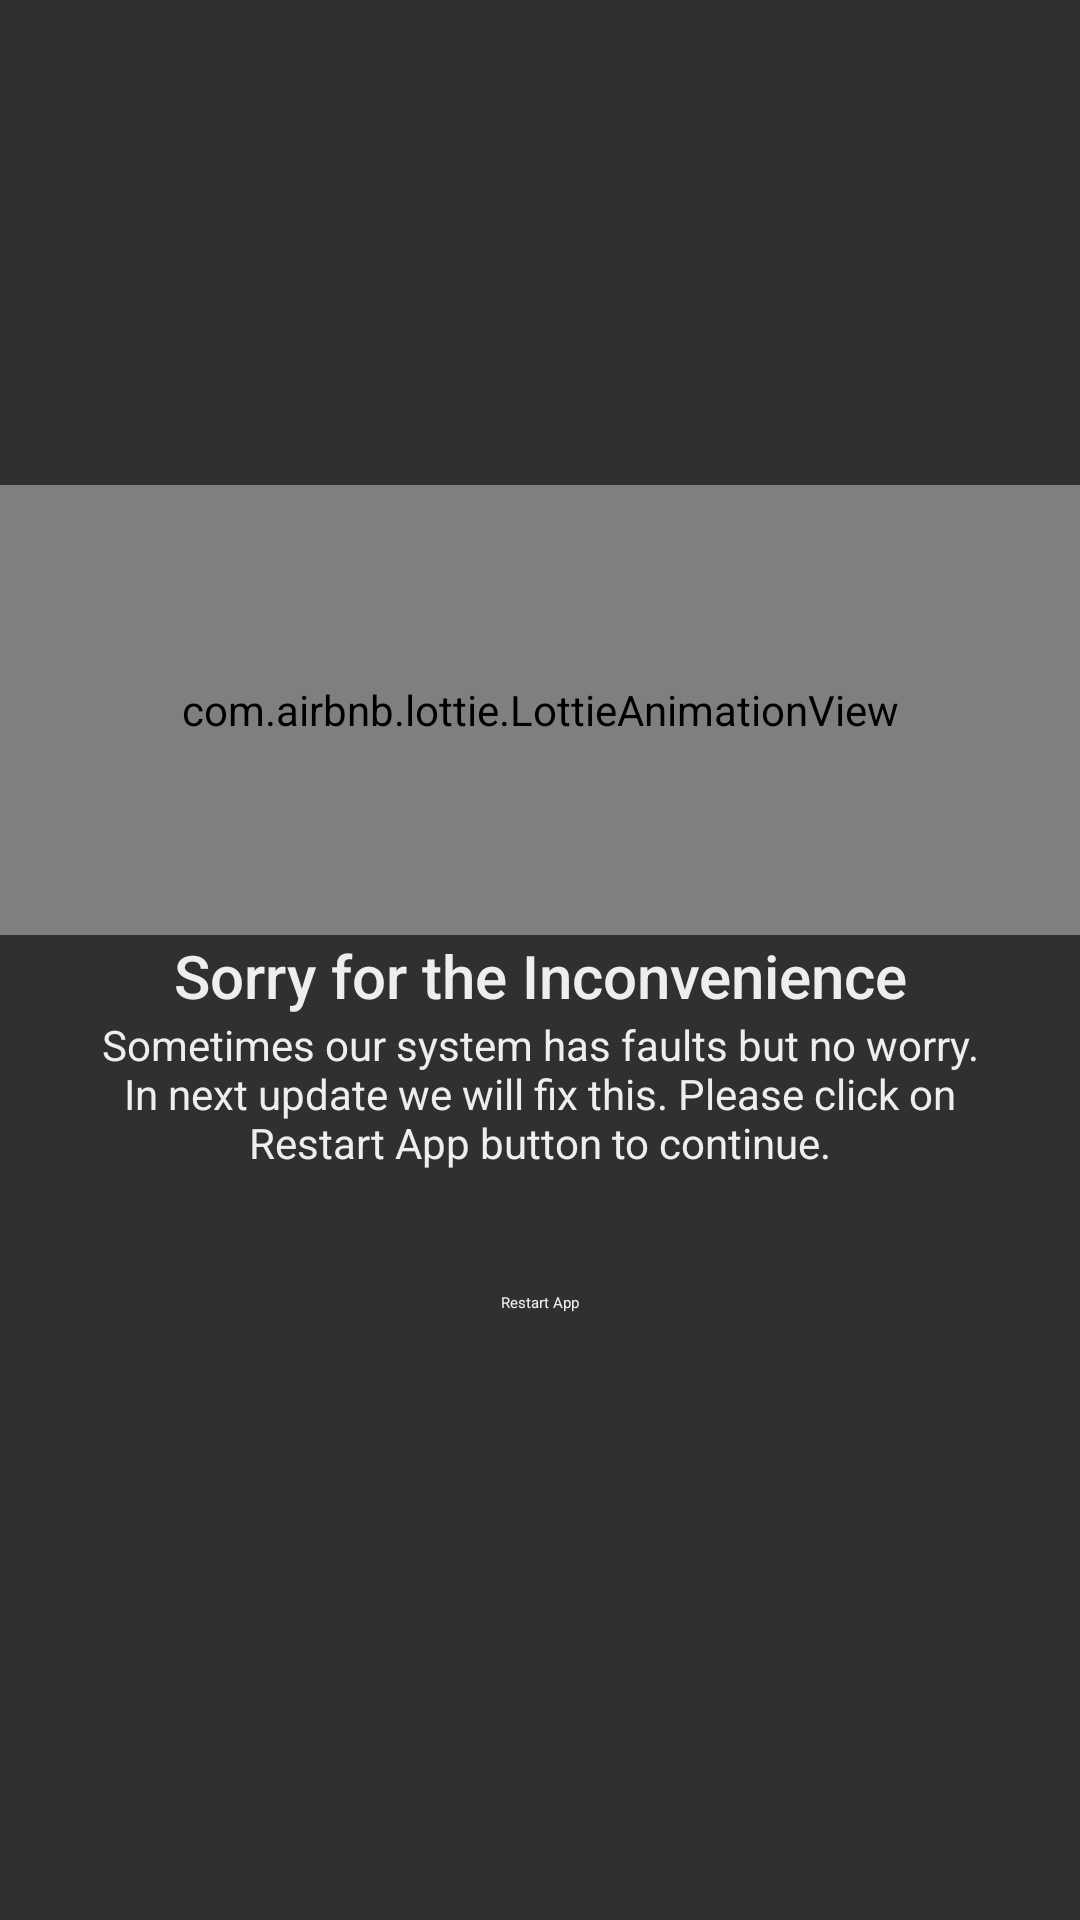

This screen was rendered from an Android layout file. Write that file and the resources it references.
<!-- AndroidManifest.xml: application theme Theme.LAMPA -->
<!-- res/layout/activity_crash.xml -->
<?xml version="1.0" encoding="utf-8"?>
<layout xmlns:android="http://schemas.android.com/apk/res/android"
    xmlns:app="http://schemas.android.com/apk/res-auto"
    xmlns:tools="http://schemas.android.com/tools">

    <data />

    <androidx.constraintlayout.widget.ConstraintLayout
        android:layout_width="match_parent"
        android:layout_height="match_parent"
        android:background="@drawable/welcome"
        tools:context=".CrashActivity">

        <ScrollView
            android:layout_width="match_parent"
            android:layout_height="wrap_content"
            app:layout_constraintBottom_toBottomOf="parent"
            app:layout_constraintEnd_toEndOf="parent"
            app:layout_constraintStart_toStartOf="parent"
            app:layout_constraintTop_toTopOf="parent">

            <androidx.constraintlayout.widget.ConstraintLayout
                android:layout_width="match_parent"
                android:layout_height="wrap_content">

                <com.airbnb.lottie.LottieAnimationView
                    android:id="@+id/lottieAnimation"
                    android:layout_width="match_parent"
                    android:layout_height="150dp"
                    app:layout_constraintEnd_toEndOf="parent"
                    app:layout_constraintStart_toStartOf="parent"
                    app:layout_constraintTop_toTopOf="parent"
                    app:lottie_autoPlay="true"
                    app:lottie_loop="true"
                    app:lottie_rawRes="@raw/warn_lottie" />

                <TextView
                    android:id="@+id/tvTitle"
                    style="@style/TextAppearance.AppCompat.Title"
                    android:layout_width="0dp"
                    android:layout_height="wrap_content"
                    android:layout_marginHorizontal="20dp"
                    android:gravity="center"
                    android:text="Sorry for the Inconvenience"
                    android:textColor="#eee"
                    app:layout_constraintEnd_toEndOf="parent"
                    app:layout_constraintStart_toStartOf="parent"
                    app:layout_constraintTop_toBottomOf="@+id/lottieAnimation" />

                <TextView
                    android:id="@+id/tvDescription"
                    android:layout_width="match_parent"
                    android:layout_height="wrap_content"
                    android:layout_gravity="center"
                    android:layout_marginHorizontal="30dp"
                    android:gravity="center"
                    android:text="Sometimes our system has faults but no worry. In next update we will fix this. Please click on Restart App button to continue."
                    android:textAlignment="center"
                    android:textColor="#eee"
                    app:layout_constraintEnd_toEndOf="parent"
                    app:layout_constraintStart_toStartOf="parent"
                    app:layout_constraintTop_toBottomOf="@+id/tvTitle" />

                <androidx.constraintlayout.widget.ConstraintLayout
                    android:layout_width="wrap_content"
                    android:layout_height="wrap_content"
                    android:layout_marginTop="20dp"
                    android:layout_marginBottom="20dp"
                    app:layout_constraintBottom_toBottomOf="parent"
                    app:layout_constraintEnd_toEndOf="parent"
                    app:layout_constraintStart_toStartOf="parent"
                    app:layout_constraintTop_toBottomOf="@+id/tvDescription">

                    <Button
                        android:id="@+id/btRestartApp"
                        style="@style/Widget.MaterialComponents.Button.OutlinedButton"
                        android:layout_width="wrap_content"
                        android:layout_height="wrap_content"
                        android:focusable="true"
                        android:padding="10dp"
                        android:text="Restart App"
                        android:textColor="#eee"
                        app:layout_constraintBottom_toBottomOf="parent"
                        app:layout_constraintStart_toStartOf="parent"
                        app:layout_constraintTop_toTopOf="parent" />

                    <Button
                        android:id="@+id/btShowErrorLogs"
                        style="@style/Widget.MaterialComponents.Button.OutlinedButton"
                        android:layout_width="wrap_content"
                        android:layout_height="wrap_content"
                        android:layout_marginStart="10dp"
                        android:focusable="true"
                        android:padding="10dp"
                        android:text="Show Logs"
                        android:textColor="#eee"
                        android:visibility="gone"
                        app:layout_constraintBottom_toBottomOf="parent"
                        app:layout_constraintEnd_toEndOf="parent"
                        app:layout_constraintStart_toEndOf="@id/btRestartApp"
                        app:layout_constraintTop_toTopOf="parent"
                        tools:visibility="visible" />
                </androidx.constraintlayout.widget.ConstraintLayout>
            </androidx.constraintlayout.widget.ConstraintLayout>
        </ScrollView>
    </androidx.constraintlayout.widget.ConstraintLayout>
</layout>
<!-- resources referenced by this layout -->
<resources>
  <!-- drawable welcome: png bitmap (drawable, 193977 bytes) -->
  <style name="Theme.LAMPA" parent="Theme.AppCompat">
          
          <item name="colorPrimary">@color/purple_500</item>
          <item name="colorPrimaryDark">@color/purple_700</item>
          <item name="colorAccent">@color/teal_200</item>
          
          <item name="windowActionBar">false</item>
          <item name="windowNoTitle">true</item>
          <item name="android:windowFullscreen">true</item>
          <item name="android:windowContentOverlay">@null</item>
          <item name="alertDialogTheme">@style/AlertDialog</item>
      </style>
  <color name="purple_500">#6200ee</color>
  <color name="purple_700">#3700b3</color>
  <color name="teal_200">#03dac5</color>
  <style name="AlertDialog" parent="Theme.AppCompat.DayNight.Dialog.Alert">
          <item name="android:windowNoTitle">true</item>
          <item name="android:windowBackground">@drawable/dialog_background</item>
          
          <item name="android:windowTitleStyle">@style/AlertTitleStyle</item>
          
          <item name="android:textColorPrimary">@color/tv_white</item>
          
          <item name="windowMinWidthMajor">50%</item>
          <item name="windowMinWidthMinor">70%</item>
          
          <item name="colorPrimary">@color/purple_200</item>
          <item name="colorAccent">@color/teal_200</item>
      </style>
  <!-- drawable dialog_background (drawable) -->
  <?xml version="1.0" encoding="utf-8"?>
  <inset xmlns:android="http://schemas.android.com/apk/res/android"
      android:insetTop="20dp"
      android:insetBottom="20dp">
      <shape>
          <solid android:color="@color/dialog_bg" />
          <corners android:radius="4dp" />
          <stroke
              android:width="0.5dp"
              android:color="@color/white_10" />
      </shape>
  </inset>
  <style name="AlertTitleStyle">
          <item name="android:textSize">18dp</item>
          <item name="android:layout_marginBottom">12dp</item>
          <item name="android:textColor">@color/tv_white</item>
          <item name="android:textAppearance">@style/TextAppearance.AppCompat.Title</item>
      </style>
  <color name="tv_white">#eee</color>
  <color name="white_10">#1affffff</color>
  <!-- not gathered from this repository: default colours our renderer supplied (Android Studio template values) -->
  <color name="purple_200">#FFBB86FC</color>
</resources>
